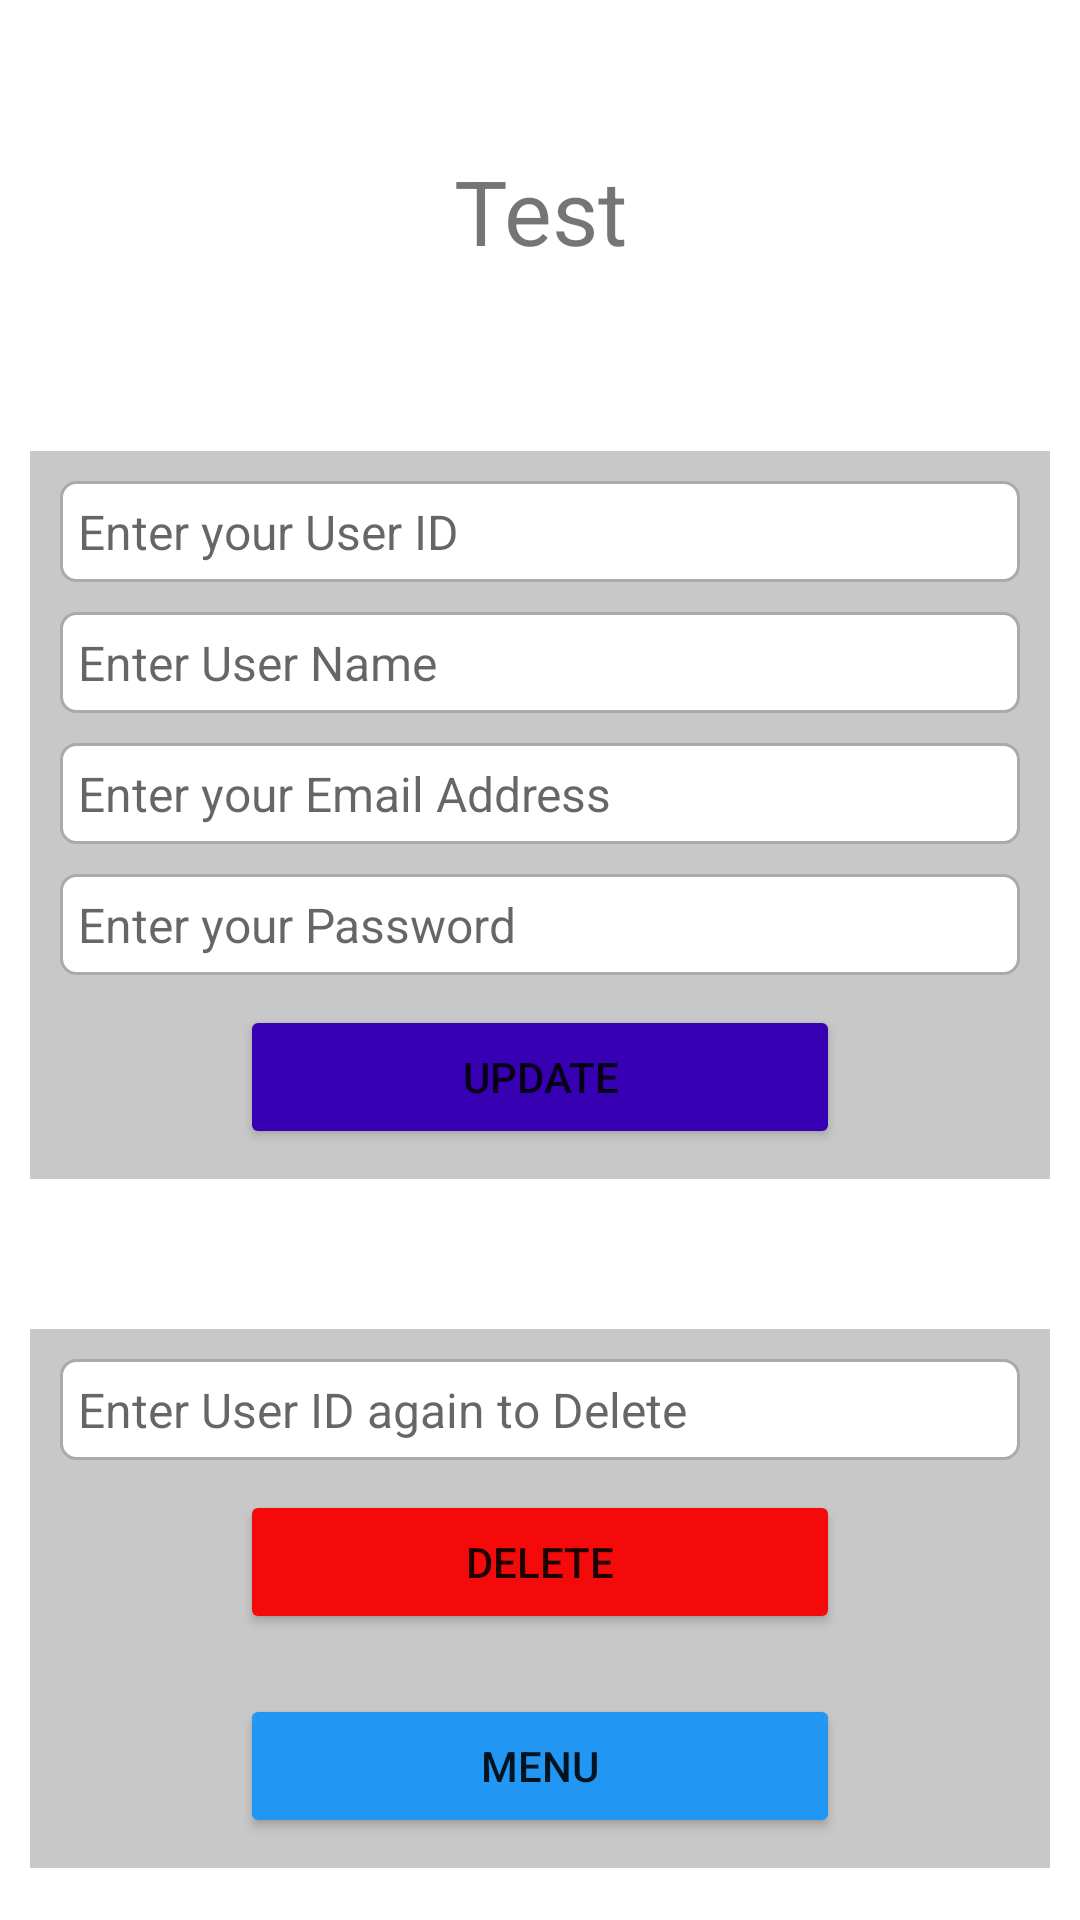

Here is an Android app screen rendered from its layout file. Give the layout XML and the strings, colors and styles it references.
<!-- AndroidManifest.xml: application theme Theme.LoginWithSignUp -->
<!-- res/layout/activity_home.xml -->
<?xml version="1.0" encoding="utf-8"?>
<LinearLayout xmlns:android="http://schemas.android.com/apk/res/android"
    xmlns:app="http://schemas.android.com/apk/res-auto"
    xmlns:tools="http://schemas.android.com/tools"
    android:layout_width="match_parent"
    android:layout_height="match_parent"
    android:orientation="vertical"
    android:padding="10dp"
    tools:context=".Forms.HomeActivity">

    <TextView
        android:id="@+id/txtUserID"
        android:layout_width="match_parent"
        android:layout_height="wrap_content"
        android:gravity="center"
        android:text="Test"
        android:layout_marginTop="40dp"
        android:textSize="30sp" />

    <LinearLayout
        android:layout_width="match_parent"
        android:layout_height="wrap_content"
        android:layout_marginTop="60dp"
        android:background="@color/cardview_shadow_start_color"
        android:orientation="vertical">

        <EditText
            android:id="@+id/editUserID"
            android:layout_width="match_parent"
            android:layout_height="wrap_content"
            android:enabled="false"
            android:hint="@string/edit_userid"
            android:inputType="textPersonName"
            android:background="@drawable/border"
            android:textSize="16sp"
            android:padding="6dp"
            android:layout_marginTop="10dp"
            android:layout_marginRight="10dp"
            android:layout_marginLeft="10dp"/>

        <EditText
            android:id="@+id/editUserName"
            android:layout_width="match_parent"
            android:layout_height="wrap_content"
            android:hint="@string/edit_user_name"
            android:inputType="textPersonName"
            android:background="@drawable/border"
            android:textSize="16sp"
            android:padding="6dp"
            android:layout_marginTop="10dp"
            android:layout_marginRight="10dp"
            android:layout_marginLeft="10dp"/>


        <EditText
            android:id="@+id/editUserEmail"
            android:layout_width="match_parent"
            android:layout_height="wrap_content"
            android:hint="@string/edit_user_email"
            android:inputType="textEmailAddress"
            android:background="@drawable/border"
            android:textSize="16sp"
            android:padding="6dp"
            android:layout_marginTop="10dp"
            android:layout_marginRight="10dp"
            android:layout_marginLeft="10dp"/>

        <EditText
            android:id="@+id/editUserPassword"
            android:layout_width="match_parent"
            android:layout_height="wrap_content"
            android:hint="@string/edit_password"
            android:inputType="textPassword"
            android:background="@drawable/border"
            android:textSize="16sp"
            android:padding="6dp"
            android:layout_marginTop="10dp"
            android:layout_marginRight="10dp"
            android:layout_marginLeft="10dp"/>

        <Button
            android:id="@+id/btnUpdate"
            android:layout_width="match_parent"
            android:layout_height="wrap_content"
            android:layout_marginLeft="70dp"
            android:layout_marginTop="10dp"
            android:layout_marginRight="70dp"
            android:backgroundTint="@color/design_default_color_primary_variant"
            android:text="@string/btn_update"
            android:layout_marginBottom="10dp"/>

    </LinearLayout>

    <LinearLayout
        android:layout_width="match_parent"
        android:layout_height="wrap_content"
        android:layout_marginTop="50dp"
        android:background="@color/cardview_shadow_start_color"
        android:orientation="vertical">


        <EditText
            android:id="@+id/editUser_ID"
            android:layout_width="match_parent"
            android:layout_height="wrap_content"
            android:hint="Enter User ID again to Delete"
            android:inputType="textPersonName"
            android:background="@drawable/border"
            android:textSize="16sp"
            android:padding="6dp"
            android:layout_marginTop="10dp"
            android:layout_marginRight="10dp"
            android:layout_marginLeft="10dp"/>

        <Button
            android:id="@+id/btnDelete"
            android:layout_width="match_parent"
            android:layout_height="wrap_content"
            android:layout_marginLeft="70dp"
            android:layout_marginTop="10dp"
            android:layout_marginRight="70dp"
            android:backgroundTint="#F40A0A"
            android:text="@string/btn_delete"
            android:layout_marginBottom="10dp"/>

        <Button
            android:id="@+id/btnMenu"
            android:layout_width="match_parent"
            android:layout_height="wrap_content"
            android:layout_marginLeft="70dp"
            android:layout_marginTop="10dp"
            android:layout_marginRight="70dp"
            android:layout_marginBottom="10dp"
            android:backgroundTint="#2196F3"
            android:onClick="OnClick1"
            android:text="@string/btn_menu" />

    </LinearLayout>

</LinearLayout>
<!-- resources referenced by this layout -->
<resources>
  <!-- drawable border (drawable-v24) -->
  <?xml version="1.0" encoding="utf-8"?>
  <shape xmlns:android="http://schemas.android.com/apk/res/android">
  
      
      <solid android:color="#FFFFFF"/>
  
      
      <stroke android:width="1dp" android:color="#AAAAAA"/>
  
      
      <corners android:radius="5dp"/>
  
  </shape>
  <string name="btn_delete">Delete</string>
  <string name="btn_menu">Menu</string>
  <string name="btn_update">Update</string>
  <string name="edit_password">Enter your Password</string>
  <string name="edit_user_email">Enter your Email Address</string>
  <string name="edit_user_name">Enter User Name</string>
  <string name="edit_userid">Enter your User ID</string>
  <style name="Theme.LoginWithSignUp" parent="Theme.MaterialComponents.DayNight.DarkActionBar">
          
          <item name="colorPrimary">@color/purple_500</item>
          <item name="colorPrimaryVariant">@color/purple_700</item>
          <item name="colorOnPrimary">@color/white</item>
          
          <item name="colorSecondary">@color/teal_200</item>
          <item name="colorSecondaryVariant">@color/teal_700</item>
          <item name="colorOnSecondary">@color/black</item>
          
          <item name="android:statusBarColor" tools:targetApi="l">?attr/colorPrimaryVariant</item>
          
      </style>
  <color name="purple_500">#FF6200EE</color>
  <color name="purple_700">#FF3700B3</color>
  <color name="white">#FFFFFF</color>
  <color name="teal_200">#FF03DAC5</color>
  <color name="teal_700">#FF018786</color>
  <color name="black">#FF000000</color>
</resources>
